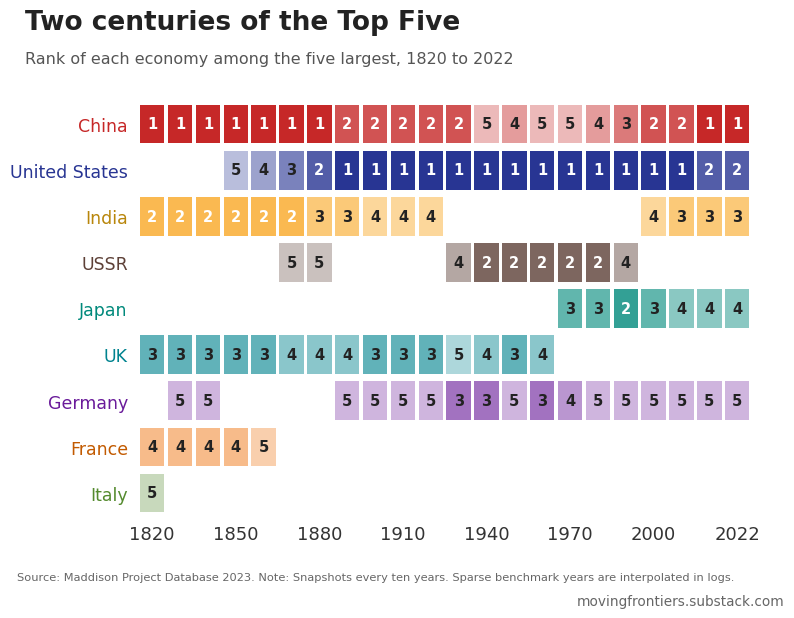
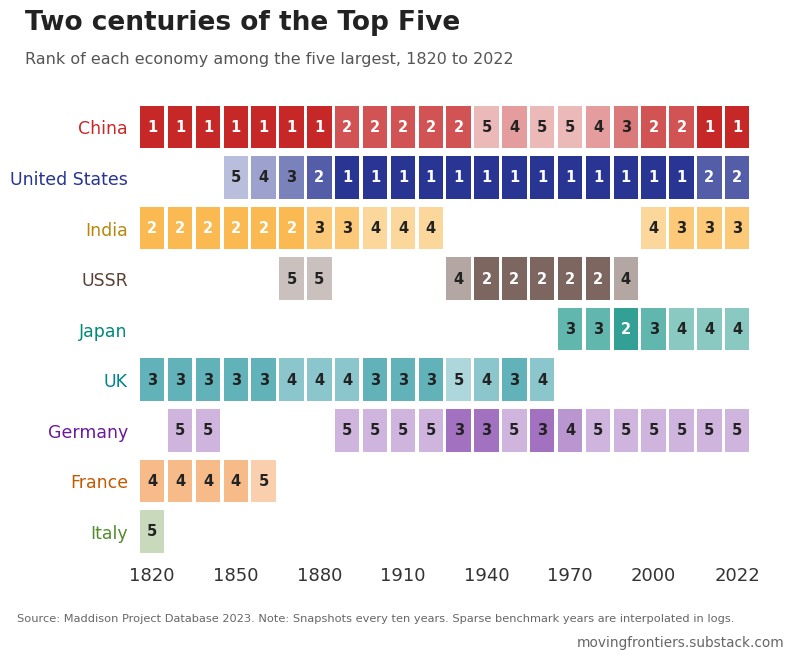

These charts were generated, in order, by the following Python code:
#!/usr/bin/env python3
"""
Two Centuries of the Top Five

Self-contained: data embedded below, style constants included, no input files
and no network. Needs only matplotlib, numpy and pandas. Running it writes chart-4-top-five.png.

A rank grid: one row per economy, one cell per decade, the number is the rank
among the five largest and colour opacity tracks it.

Source: Maddison Project Database 2023 (Bolt and van Zanden), real GDP computed as
GDP per capita times population, in constant 2011 international dollars. NOT
comparable with the current-price IMF WEO series.
"""
import textwrap
import numpy as np, matplotlib
matplotlib.use('Agg')
import matplotlib.pyplot as plt

plt.rcParams['font.family']='DejaVu Sans'
VCOL={'H':'#283593','UM':'#00897B','LM':'#F9A825','L':'#C62828'}
LM_LABEL='#B8860B'; INK='#141414'; PAPER='#FFFFFF'; GREY='#BDBDBD'
CAPTION=('Source: IMF WEO database April 2026; World Bank income classification for 2025.')
CAPTION_IMF='Source: IMF WEO database April 2026.'
WATERMARK='movingfrontiers.substack.com'
FIGSIZE=(8,6.6); DPI=200
GAP_SUB=60; GAP_SRC=60; GAP_MARK=20; GAP_EDGE=10

def frame(title, subtitle, bottom=0.20, left=0.115, right=0.885, box_aspect=0.798):
    fig=plt.figure(figsize=FIGSIZE,dpi=DPI,facecolor=PAPER)
    W,H=np.array(FIGSIZE)*DPI
    ttl=fig.text(0.03,0.975,title,fontsize=19,fontweight='bold',color='#222',
                 ha='left',va='top',linespacing=1.25)
    fig.canvas.draw(); r=fig.canvas.get_renderer()
    for fs in np.arange(19,13.9,-0.5):
        ttl.set_fontsize(fs); fig.canvas.draw()
        if ttl.get_window_extent(r).width<=0.94*W: break
    sub=fig.text(0.03,0.912,subtitle,fontsize=11.5,color='#555',ha='left',va='top')
    fig.canvas.draw()
    top=(sub.get_window_extent(r).y0-GAP_SUB)/H
    ax=fig.add_axes([left,bottom,right-left,top-bottom]); ax.set_facecolor(PAPER)
    for sp in ('top','right'): ax.spines[sp].set_visible(False)
    for sp in ('left','bottom'):
        ax.spines[sp].set_color('#888'); ax.spines[sp].set_linewidth(1.0)
    ax.tick_params(labelsize=14,colors='#333',length=4,color='#888')
    if box_aspect: ax.set_box_aspect(box_aspect)
    return fig,ax,r,W,H

def fit_legend(fig,ax,r,handles=None,labels=None,ncol=2,anchor_y=-0.09,**kw):
    for fs in (14,13,12,11,10.5,10):
        leg=ax.legend(loc='upper center',bbox_to_anchor=(0.5,anchor_y),ncol=ncol,
                      frameon=False,fontsize=fs,**kw) if handles is None else \
            ax.legend(handles,labels,loc='upper center',bbox_to_anchor=(0.5,anchor_y),
                      ncol=ncol,frameon=False,fontsize=fs,**kw)
        for t in leg.get_texts(): t.set_color('#333')
        fig.canvas.draw()
        if leg.get_window_extent(r).width<=ax.get_window_extent(r).width: return leg
    return leg

def finish(fig,ax,r,W,H,caption=CAPTION,extra_artists=()):
    fig.canvas.draw()
    lows=[ax.get_tightbbox(r).y0]
    if ax.get_legend() is not None: lows.append(ax.get_legend().get_window_extent(r).y0)
    for a in extra_artists: lows.append(a.get_window_extent(r).y0)
    lowest=min(lows)
    lines=textwrap.wrap(caption,126); fs=8.2; lh=fs*1.42/72*200
    top=lowest-GAP_SRC
    for k,ln in enumerate(lines):
        cap=fig.text(0.02,(top-k*lh)/H,ln,fontsize=fs,color='#666',ha='left',va='top')
    fig.canvas.draw()
    ink=(top-(len(lines)-1)*lh)-fs/72*200
    wm=fig.text(0.98,(ink-GAP_MARK)/H,WATERMARK,fontsize=fs*1.2,color='#666',ha='right',va='top')
    fig.canvas.draw()
    return wm.get_window_extent(r).y0, cap, wm

# ----- DATA -----

YEARS = [1820, 1830, 1840, 1850, 1860, 1870, 1880, 1890, 1900, 1910, 1920, 1930, 1940, 1950, 1960, 1970, 1980, 1990, 2000, 2010, 2020, 2022]
WORLD = {1820: 1015.401, 1830: 1102.769, 1840: 1212.386, 1850: 1318.957, 1860: 1488.807, 1870: 1831.295, 1880: 2157.280, 1890: 2584.841, 1900: 3241.755, 1910: 4058.934, 1920: 4214.387, 1930: 5666.381, 1940: 6997.133, 1950: 8446.321, 1960: 13382.461, 1970: 22097.285, 1980: 32307.354, 1990: 43546.191, 2000: 60430.344, 2010: 90739.789, 2020: 119753.659, 2022: 131402.721}
TOP = {
    1820: [('CHN', 336.042), ('IND', 196.581), ('GBR', 70.216), ('FRA', 56.535), ('ITA', 50.895)],
    1830: [('CHN', 346.014), ('IND', 205.435), ('GBR', 85.693), ('FRA', 63.208), ('DEU', 57.34)],
    1840: [('CHN', 349.788), ('IND', 213.844), ('GBR', 107.461), ('FRA', 79.424), ('DEU', 67.352)],
    1850: [('CHN', 353.496), ('IND', 223.303), ('GBR', 117.748), ('FRA', 92.512), ('USA', 85.638)],
    1860: [('CHN', 345.82), ('IND', 220.062), ('GBR', 146.924), ('USA', 140.152), ('FRA', 112.497)],
    1870: [('CHN', 338.31), ('IND', 215.05), ('USA', 193.278), ('GBR', 183.031), ('SUN', 141.515)],
    1880: [('CHN', 341.201), ('USA', 315.652), ('IND', 228.073), ('GBR', 207.634), ('SUN', 147.009)],
    1890: [('USA', 421.879), ('CHN', 366.32), ('IND', 260.332), ('GBR', 256.585), ('DEU', 184.239)],
    1900: [('USA', 613.998), ('CHN', 388.8), ('GBR', 312.531), ('IND', 271.698), ('DEU', 258.778)],
    1910: [('USA', 893.975), ('CHN', 387.194), ('GBR', 346.662), ('IND', 335.633), ('DEU', 335.612)],
    1920: [('USA', 1085.155), ('CHN', 455.121), ('GBR', 328.543), ('IND', 309.267), ('DEU', 271.405)],
    1930: [('USA', 1322.627), ('CHN', 494.868), ('DEU', 412.177), ('SUN', 402.081), ('GBR', 397.796)],
    1940: [('USA', 1592.32), ('SUN', 669.629), ('DEU', 601.419), ('GBR', 527.014), ('CHN', 500.976)],
    1950: [('USA', 2320.61), ('SUN', 813.277), ('GBR', 554.455), ('CHN', 436.905), ('DEU', 422.965)],
    1960: [('USA', 3262.376), ('SUN', 1344.249), ('DEU', 890.21), ('GBR', 721.686), ('CHN', 705.093)],
    1970: [('USA', 4912.636), ('SUN', 2154.66), ('JPN', 1615.678), ('DEU', 1343.86), ('CHN', 1144.004)],
    1980: [('USA', 6743.208), ('SUN', 2724.412), ('JPN', 2500.144), ('CHN', 1893.784), ('DEU', 1761.468)],
    1990: [('USA', 9250.378), ('JPN', 3699.822), ('CHN', 3385.122), ('SUN', 3168.799), ('DEU', 2015.548)],
    2000: [('USA', 12947.418), ('CHN', 5952.682), ('JPN', 4209.652), ('IND', 2804.478), ('DEU', 2718.56)],
    2010: [('USA', 15239.587), ('CHN', 12858.808), ('IND', 5361.371), ('JPN', 4480.296), ('DEU', 3301.123)],
    2020: [('CHN', 24151.844), ('USA', 18027.36), ('IND', 8945.313), ('JPN', 4626.661), ('DEU', 3742.721)],
    2022: [('CHN', 26966.017), ('USA', 19493.171), ('IND', 10476.249), ('JPN', 4774.495), ('DEU', 3909.613)],
}
import pandas as _pd
world=_pd.Series(WORLD)
top={y:_pd.Series(dict(v)) for y,v in TOP.items()}
share={y:top[y]/world[y]*100 for y in YEARS}

from matplotlib.patches import Rectangle
import matplotlib.patheffects as pe
NAME={'CHN':'China','USA':'United States','IND':'India','JPN':'Japan','DEU':'Germany',
      'GBR':'UK','FRA':'France','ITA':'Italy','SUN':'USSR','RUS':'Russia'}
COL={'CHN':'#C62828','USA':'#283593','IND':'#F9A825','JPN':'#00897B','DEU':'#6A1B9A',
     'GBR':'#00838F','FRA':'#EF6C00','ITA':'#558B2F','SUN':'#5D4037','RUS':'#5D4037'}
TCOL={'IND':'#B8860B','FRA':'#C25A00'}
NOTE=('Source: Maddison Project Database 2023. Note: Snapshots every ten years. Sparse benchmark '
      'years are interpolated in logs. World GDP is the sum of all economies in the database, which '
      'under-covers the nineteenth century. The USSR is one economy through 1990, Russia separately '
      'from 1991.')

# ----- FIGURE -----

# ---------- 13b: rank heatmap ----------
def b(bottom=0.20):
    fig,ax,r,W,H=frame('Two centuries of the Top Five',
                       'Rank of each economy among the five largest, 1820 to 2022',
                       bottom=bottom,left=0.165,right=0.945,box_aspect=None)
    isos=[i for i in ['CHN','USA','IND','JPN','DEU','GBR','FRA','ITA','SUN'] ]
    isos=[i for i in isos if any(i in top[y].index for y in YEARS)]
    order=sorted(isos,key=lambda i:min([k for y in YEARS for k,j in enumerate(top[y].index,1) if j==i]
                                       +[9])*100+min([YEARS.index(y) for y in YEARS if i in top[y].index]))
    for row,iso in enumerate(order):
        for col,y in enumerate(YEARS):
            if iso in top[y].index:
                rk=list(top[y].index).index(iso)+1
                al=[1.0,0.80,0.62,0.46,0.32][rk-1]
                ax.add_patch(Rectangle((col-0.44,row-0.42),0.88,0.84,facecolor=COL[iso],
                                       alpha=al,lw=0,zorder=3))
                ax.text(col,row,str(rk),ha='center',va='center',fontsize=10.5,
                        color='white' if rk<=2 else '#222',fontweight='bold',zorder=4)
    ax.set_xlim(-0.7,len(YEARS)-0.3); ax.set_ylim(len(order)-0.4,-0.6)
    ax.set_yticks(range(len(order))); ax.set_yticklabels([NAME[i] for i in order],fontsize=12.5)
    for lbl,iso in zip(ax.get_yticklabels(),order): lbl.set_color(TCOL.get(iso,COL[iso]))
    show=[1820,1850,1880,1910,1940,1970,2000,2022]
    ax.set_xticks([YEARS.index(y) for y in show]); ax.set_xticklabels([str(y) for y in show],fontsize=13)
    for sp in ('left','bottom'): ax.spines[sp].set_visible(False)
    ax.tick_params(length=0)
    return fig,ax,r,W,H,'chart-4-top-five.png'


NOTE_B=('Source: Maddison Project Database 2023. Note: Snapshots every ten years. Sparse benchmark '
        'years are interpolated in logs.')
bt=0.20
for _ in range(8):
    fig,ax,r,W,H,out=b(bt)
    y0,cap,wm=finish(fig,ax,r,W,H,caption=NOTE_B)
    d=GAP_EDGE-y0
    if abs(d)<=1.0: break
    plt.close(fig); bt+=d/H
fig.savefig(out,dpi=DPI,facecolor=PAPER)
print(out,'wm %.1f'%y0)
